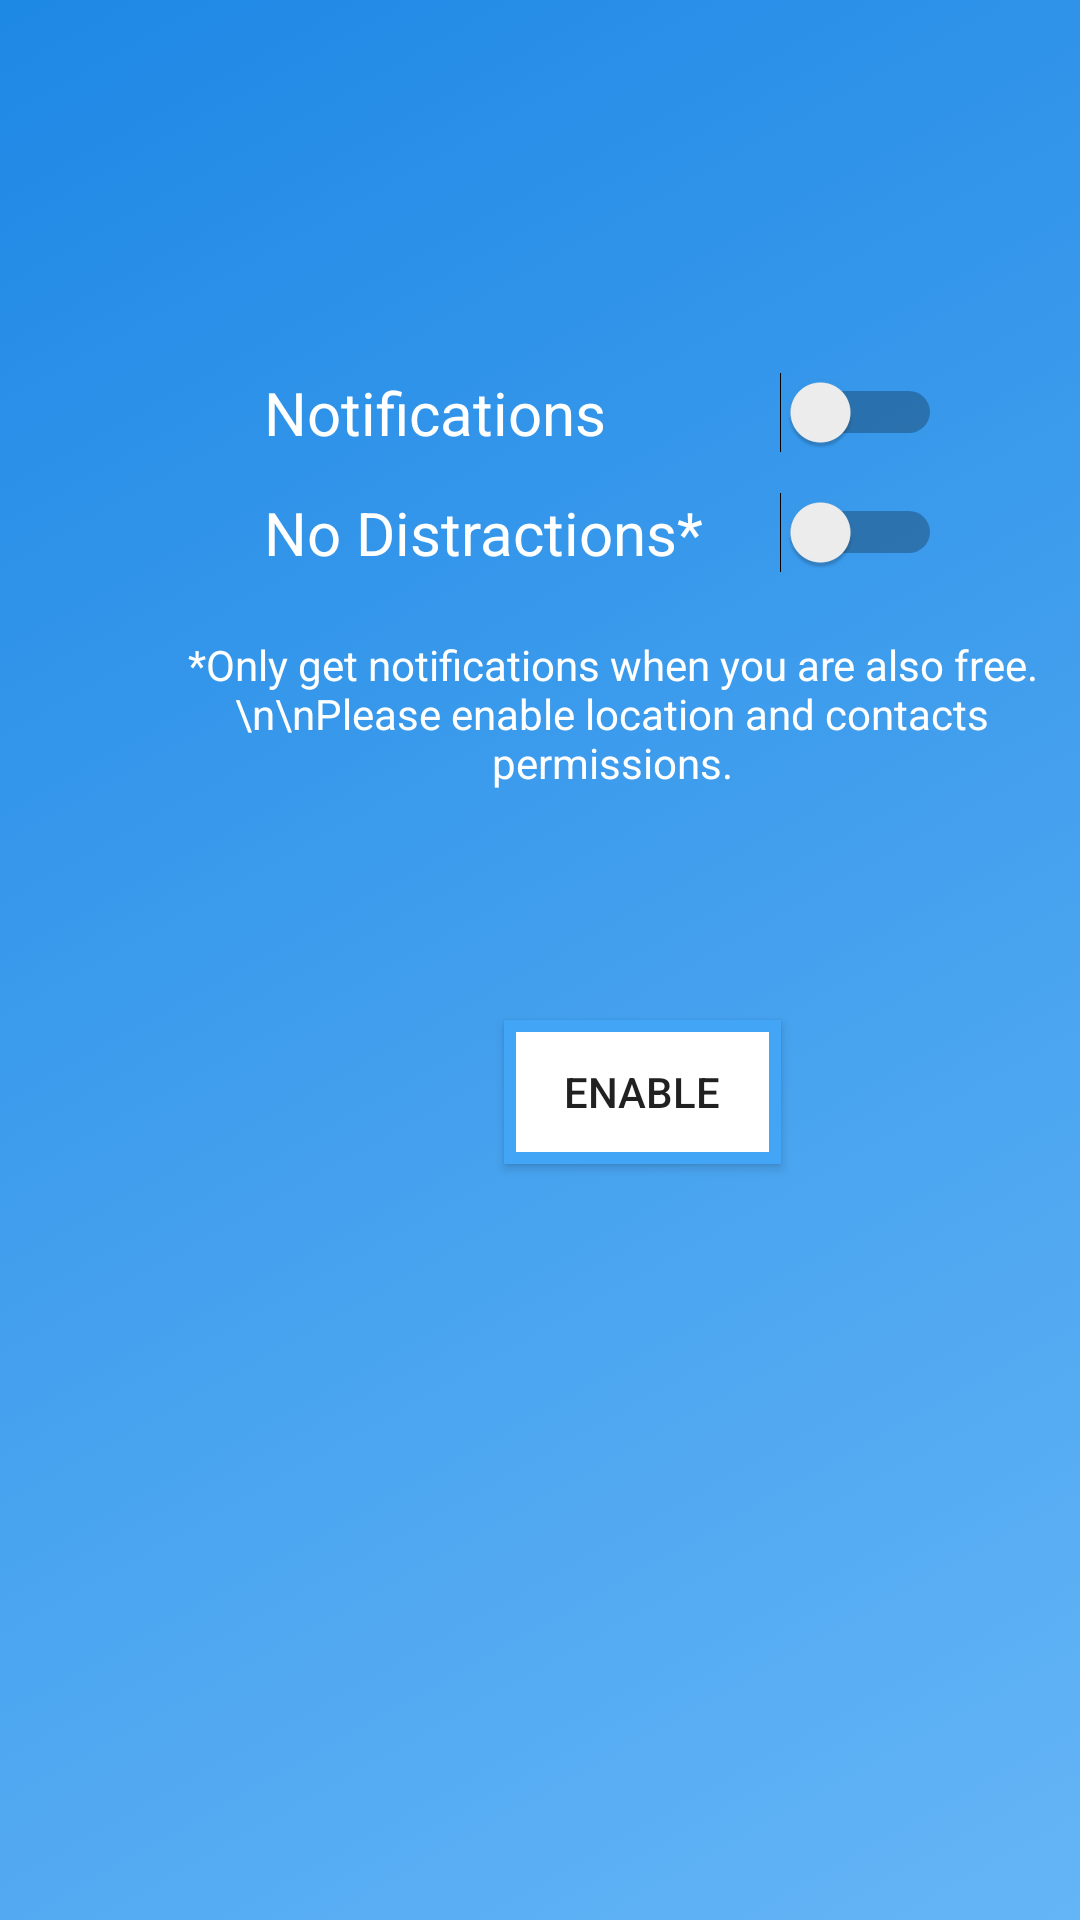

Write the Android layout XML for this screen, with the resource values it uses.
<!-- AndroidManifest.xml: application theme AppTheme -->
<!-- res/layout/activity_settings.xml -->
<?xml version="1.0" encoding="utf-8"?>
<androidx.constraintlayout.widget.ConstraintLayout xmlns:android="http://schemas.android.com/apk/res/android"
    xmlns:app="http://schemas.android.com/apk/res-auto"
    xmlns:tools="http://schemas.android.com/tools"
    android:layout_width="match_parent"
    android:layout_height="match_parent"
    android:background="@drawable/default_layout"
    tools:context=".settings">

    <TextView
        android:id="@+id/settings"
        android:layout_width="70dp"
        android:layout_height="70dp"
        android:layout_marginStart="180dp"
        android:layout_marginLeft="180dp"
        android:layout_marginTop="32dp"
        android:background="@drawable/settings_icon"
        android:textSize="30sp"

        app:layout_constraintStart_toStartOf="parent"
        app:layout_constraintTop_toTopOf="parent" />

    <TextView
        android:id="@+id/n"
        android:layout_width="wrap_content"
        android:layout_height="wrap_content"
        android:layout_marginStart="88dp"
        android:layout_marginLeft="88dp"
        android:layout_marginTop="124dp"
        android:text="Notifications"
        android:textSize="20sp"
        app:layout_constraintStart_toStartOf="parent"
        app:layout_constraintTop_toTopOf="parent" />

    <Switch
        android:id="@+id/notifications"
        android:layout_width="wrap_content"
        android:layout_height="wrap_content"
        android:layout_marginStart="260dp"
        android:layout_marginLeft="260dp"
        android:layout_marginTop="124dp"
        app:layout_constraintStart_toStartOf="parent"
        app:layout_constraintTop_toTopOf="parent" />

    <TextView
        android:id="@+id/owf"
        android:layout_width="wrap_content"
        android:layout_height="wrap_content"
        android:layout_marginStart="88dp"
        android:layout_marginLeft="88dp"
        android:layout_marginTop="164dp"
        android:text="No Distractions*"
        android:textSize="20sp"
        app:layout_constraintStart_toStartOf="parent"
        app:layout_constraintTop_toTopOf="parent" />

    <Switch
        android:id="@+id/onlywhenfree"
        android:layout_width="wrap_content"
        android:layout_height="wrap_content"
        android:layout_marginStart="260dp"
        android:layout_marginLeft="260dp"
        android:layout_marginTop="164dp"
        app:layout_constraintStart_toStartOf="parent"
        app:layout_constraintTop_toTopOf="parent" />

    <TextView
        android:id="@+id/textView9"
        android:layout_width="304dp"
        android:layout_height="105dp"
        android:layout_marginStart="52dp"
        android:layout_marginLeft="52dp"
        android:layout_marginTop="212dp"
        android:text="*Only get notifications when you are also free.\n\nPlease enable location and contacts permissions."
        android:textAlignment="center"
        app:layout_constraintStart_toStartOf="parent"
        app:layout_constraintTop_toTopOf="parent" />

    <Button
        android:id="@+id/enable"
        android:layout_width="wrap_content"
        android:layout_height="wrap_content"
        android:layout_marginStart="168dp"
        android:layout_marginLeft="168dp"
        android:layout_marginTop="340dp"
        android:background="@drawable/square_input"
        android:text="enable"
        app:layout_constraintStart_toStartOf="parent"
        app:layout_constraintTop_toTopOf="parent" />

    <Button
        android:id="@+id/next"
        android:layout_width="70dp"
        android:layout_height="70dp"
        android:layout_marginStart="180dp"
        android:layout_marginLeft="180dp"
        android:layout_marginTop="404dp"
        android:background="@drawable/next_icon"
        app:layout_constraintStart_toStartOf="parent"
        app:layout_constraintTop_toTopOf="parent" />

    <Button
        android:id="@+id/logout"
        android:layout_width="35dp"
        android:layout_height="35dp"
        android:layout_marginStart="360dp"
        android:layout_marginLeft="360dp"
        android:layout_marginTop="16dp"
        android:background="@drawable/logout_icon"
        app:layout_constraintStart_toStartOf="parent"
        app:layout_constraintTop_toTopOf="parent" />

</androidx.constraintlayout.widget.ConstraintLayout>
<!-- resources referenced by this layout -->
<resources>
  <!-- drawable default_layout (drawable) -->
  <?xml version="1.0" encoding="utf-8"?>
  <selector xmlns:android="http://schemas.android.com/apk/res/android">
      <item>
          <shape>
              <gradient
                  android:angle="135"
                  android:startColor="#64B5F6"
                  android:endColor="#1e88e5"
                  android:type="linear" />
          </shape>
      </item>
  </selector>
  <!-- drawable logout_icon: png bitmap (drawable, 6005 bytes) -->
  <!-- drawable square_input (drawable) -->
  <?xml version="1.0" encoding="utf-8"?>
  <shape xmlns:android="http://schemas.android.com/apk/res/android"
      android:shape="rectangle">
      <stroke
          android:width="4dp"
          android:color="#42a5f5" />
  
      // the inside color
      <solid
          android:color="#ffffff"
          />
  
  
      <padding
          android:left="20dp"
          android:top="10dp"
          android:right="20dp"
          android:bottom="10dp"    >
      </padding>
  
  </shape>
  <style name="AppTheme" parent="Theme.AppCompat.Light.DarkActionBar">
          
          <item name="colorPrimary">@color/colorPrimary</item>
          <item name="colorPrimaryDark">@color/colorPrimaryDark</item>
          <item name="colorAccent">@color/colorAccent</item>
          <item name="android:textViewStyle">@style/MyTextViewStyle</item>
          <item name="android:editTextStyle">@style/MyEditTextStyle</item>
      </style>
  <color name="colorPrimary">#1565c0</color>
  <color name="colorPrimaryDark">#0e1144</color>
  <color name="colorAccent">#0e1144</color>
  <style name="MyTextViewStyle" parent="android:Widget.TextView">
          <item name="android:textColor">#ffffff</item>
      </style>
  <style name="MyEditTextStyle" parent="android:Widget.EditText">
          <item name="android:width">90dp</item>
      </style>
</resources>
